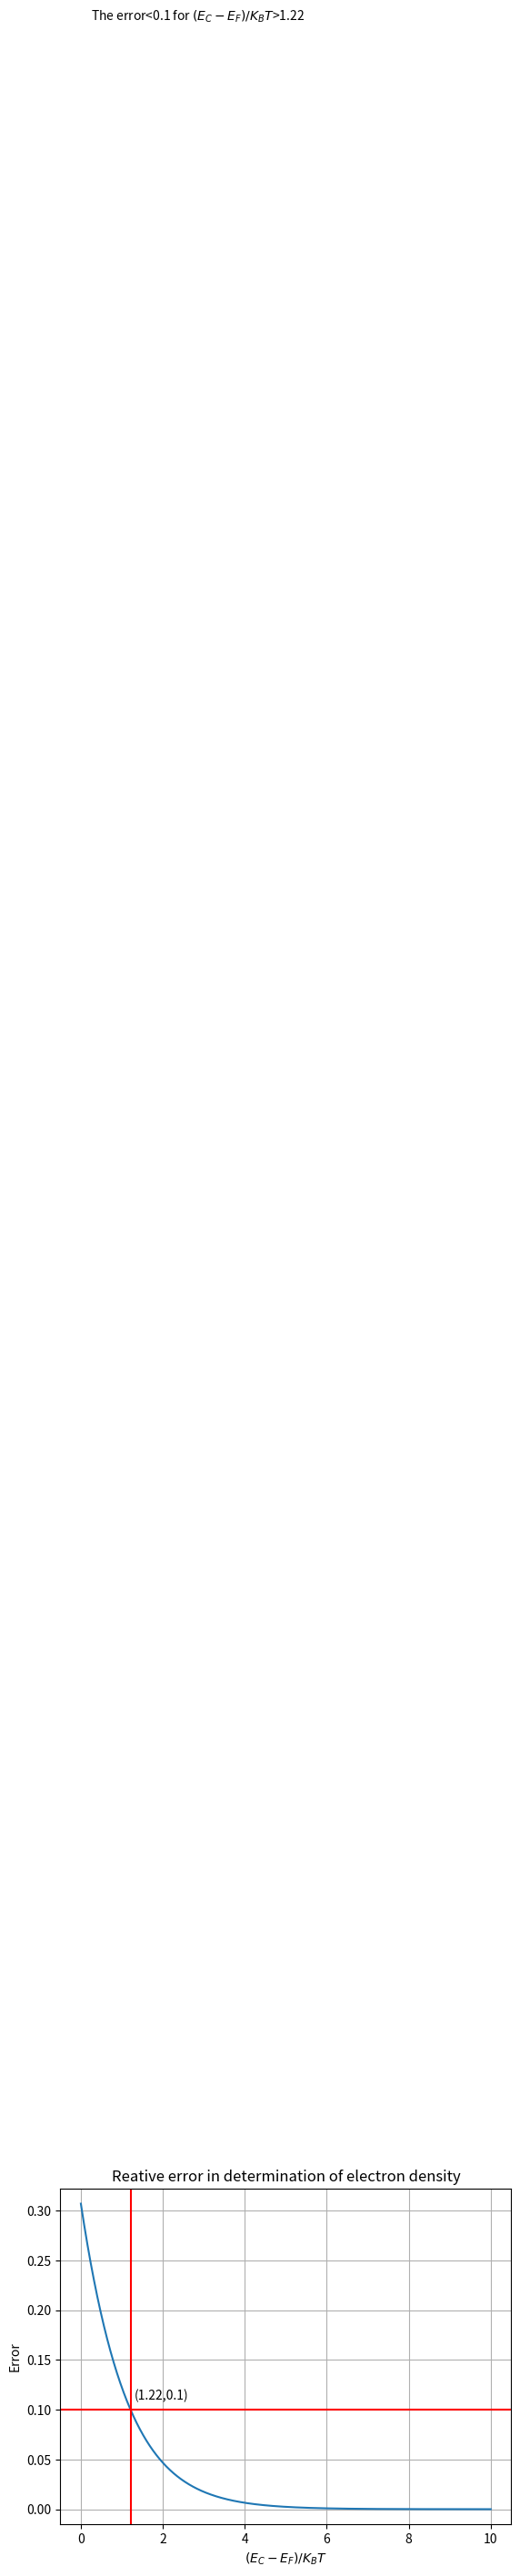

Source code (Python):
import matplotlib.pyplot as plt
import numpy as np
from scipy.integrate import quad
from numpy import sqrt, sin, cos, pi, exp, inf


def  Int_1(a):
    def Int1(x,a):
        return sqrt(x)/(1+exp(a+x))
    return quad(Int1,0,inf, args=(a))[0]

def  Int_2(a):
    def Int2(x,a):
        return sqrt(x)/exp(a+x)
    return quad(Int2,0,inf, args=(a))[0]

Int_1v=np.vectorize(Int_1)
Int_2v=np.vectorize(Int_2)

def ratio(a):
    return Int_2v(a)/Int_1v(a)-1

a=np.linspace(0,10,1000)
y=ratio(a)
plt.plot(a,y)
#plt.plot(a,(y>=0.1)*0.1)
plt.axhline(y = 0.1, color = 'r', linestyle = '-')
plt.axvline(x = a[y<0.1][0], color = 'r', linestyle = '-')

l="(1.22,0.1)"

plt.text(1.3,0.11,l)
plt.text(0.25,2.5,"The error<0.1 for $(E_C - E_F)/K_BT$>1.22 ")
plt.xlabel("$(E_C - E_F)/K_BT$")
plt.ylabel('Error')
plt.title('Reative error in determination of electron density')
plt.grid()
plt.show()

plt.savefig('q2.jpg')